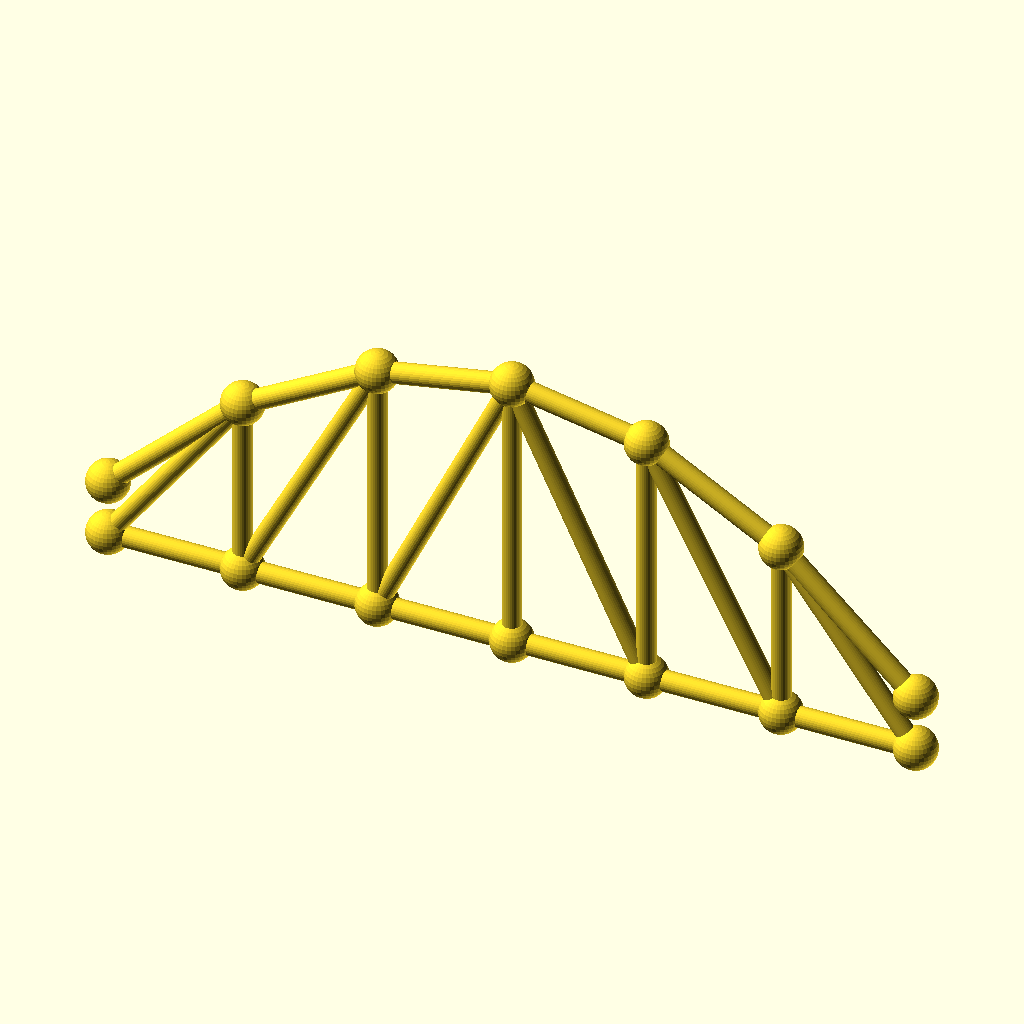
Cell 1 — every parameter at its default value.
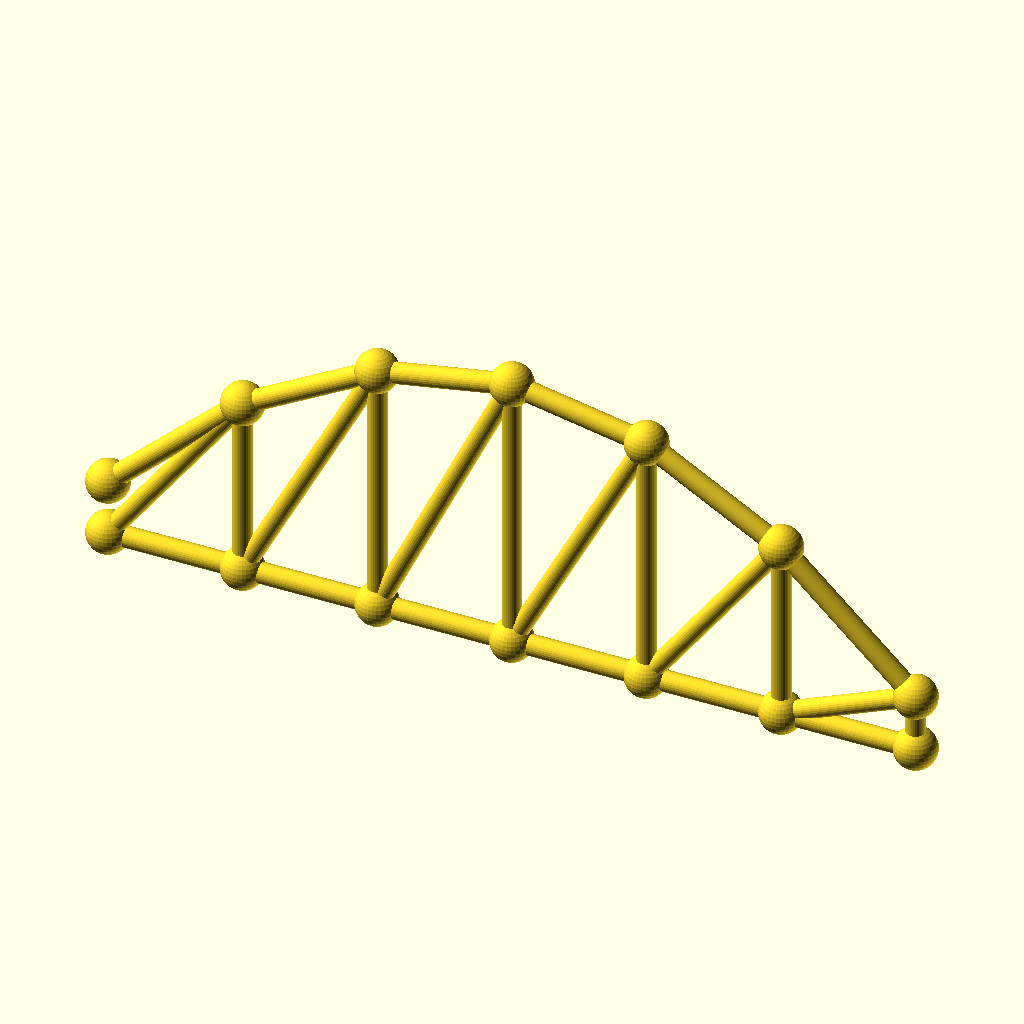
Cell 2: the same model with panels = 12.
The same orthographic view direction (rotation 55°, 0°, 25°; colour scheme Cornfield) for every cell, with the view re-fitted per cell, so scale and position can differ between cells.
The OpenSCAD source (optional_data/data/gen3/archtrusses/part_0013.scad):
$fn = 32;

// ----------------------------------------------------------------------
// Arched truss: span 204 mm, rise 57.12 mm, 6 panels
// ----------------------------------------------------------------------

// --- parameters (mm) ---
panels = 6;               // number of panels
panel_p = 34;             // panel length, X
span = 204;               // span between the end joints
rise = 57.12;             // top chord rise above the springing
camber = 14.28;           // top chord height above the bottom chord at the ends
chord_r = 2.6;            // chord member radius
diag_r = 2.4;             // diagonal radius
joint_r = 5.31;           // joint ball radius

module member(a, b, r) {
  /* rod: cylinder from joint a to joint b */
  d = b - a;
  length = norm(d);
  translate(a) rotate([0, acos(d[2] / length), atan2(d[1], d[0])])
    cylinder(h = length, r = r);
}

module joint(p, r) {
  /* ball at the joint centre */
  translate(p) sphere(r = r);
}

bottom = [[0, 0, 0], [34, 0, 0], [68, 0, 0], [102, 0, 0], [136, 0, 0], [170, 0, 0], [204, 0, 0]];
top = [[0, 0, 14.28], [34, 0, 46.013], [68, 0, 65.053], [102, 0, 71.4], [136, 0, 65.053], [170, 0, 46.013], [204, 0, 14.28]];

for (i = [0 : panels - 1]) member(bottom[i], bottom[i + 1], chord_r);
for (i = [0 : panels - 1]) member(top[i], top[i + 1], chord_r);
/* verticals */
for (i = [1 : panels - 1]) member(bottom[i], top[i], diag_r);
/* diagonals lean toward mid span */
for (i = [0 : panels - 1]) {
  if (i < panels / 2) {
    member(bottom[i], top[i + 1], diag_r);
  } else {
    member(top[i], bottom[i + 1], diag_r);
  }
}
/* joint balls */
for (i = [0 : panels]) joint(bottom[i], joint_r);
for (i = [0 : panels]) joint(top[i], joint_r);
Customizer parameters (derived from the source; name, type, default, range or options):
panels: number, default 6
panel_p: number, default 34
span: number, default 204
rise: number, default 57.12
camber: number, default 14.28
chord_r: number, default 2.6
diag_r: number, default 2.4
joint_r: number, default 5.31
